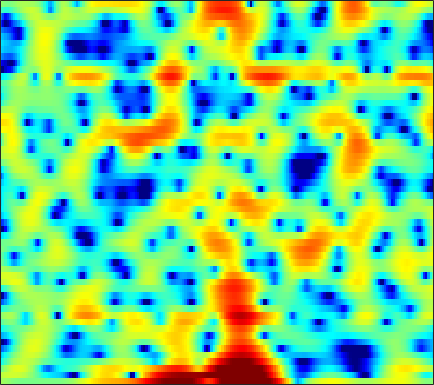

Source data for this figure (header and first rows):
1.1482, 1.0237, 0.84671, 0.64068, 0.47433, 0.25985, 0.07492, -0.059417, -0.19483, -0.31014, -0.37138, -0.38802, -0.3997, -0.39837, -0.38687, -0.36694, -0.32878, -0.28057, -0.2321, -0.17627, -0.1667, -0.15914, -0.16166, -0.16669
1.991, 2.184, 2.404, 2.565, 2.652, 2.71, 2.703, 2.656, 2.538, 2.347, 2.076, 1.82, 1.405, 0.9055, 0.4719, -0.1756, -0.9052, -1.492, -2.311, -3.139, -3.915, -4.429, -4.985, -5.374
-0.8261, 0.02391, 0.984, 1.763, 2.238, 2.734, 3.091, 3.26, 3.358, 3.315, 3.119, 2.868, 2.384, 1.732, 1.113, 0.09652, -1.172, -2.308, -4.102, -6.197, -8.387, -9.672, -10.03, -8.931
-4.334, -3.319, -2.1, -1.033, -0.3341, 0.4676, 1.127, 1.527, 1.939, 2.218, 2.368, 2.396, 2.322, 2.132, 1.922, 1.546, 1.091, 0.712, 0.1794, -0.3562, -0.8709, -1.225, -1.645, -2.006
-6.129, -5.16, -3.93, -2.782, -1.975, -0.9803, -0.08709, 0.5166, 1.217, 1.793, 2.246, 2.503, 2.729, 2.831, 2.827, 2.716, 2.492, 2.255, 1.844, 1.327, 0.7002, 0.1556, -0.6688, -1.619
-10.1, -9.388, -8.043, -6.419, -5.156, -3.525, -2.039, -1.037, 0.1359, 1.118, 1.919, 2.409, 2.912, 3.254, 3.408, 3.476, 3.39, 3.228, 2.874, 2.364, 1.694, 1.077, 0.09127, -1.106
-21.01, -21.03, -15.48, -11, -8.47, -5.803, -3.697, -2.386, -0.9211, 0.2707, 1.234, 1.822, 2.446, 2.904, 3.143, 3.326, 3.366, 3.297, 3.079, 2.719, 2.216, 1.744, 0.9888, 0.09321
-7.443, -7.079, -6.337, -5.375, -4.577, -3.482, -2.423, -1.679, -0.7779, 0.01664, 0.7069, 1.159, 1.673, 2.09, 2.339, 2.581, 2.721, 2.752, 2.689, 2.511, 2.204, 1.892, 1.363, 0.7099
-4.25, -3.7, -3.04, -2.463, -2.082, -1.65, -1.304, -1.096, -0.879, -0.6869, -0.4711, -0.2704, 0.07765, 0.5097, 0.8584, 1.321, 1.725, 1.962, 2.164, 2.221, 2.126, 1.964, 1.637, 1.207
-1.505, -0.8696, -0.2609, 0.1079, 0.218, 0.1225, -0.2698, -0.7879, -1.815, -3.249, -4.905, -5.82, -5.601, -3.84, -2.267, -0.4331, 0.9587, 1.708, 2.357, 2.634, 2.581, 2.353, 1.826, 1.116
0.2747, 0.7295, 1.187, 1.456, 1.518, 1.382, 0.9322, 0.3583, -0.7889, -2.434, -4.503, -5.81, -5.675, -3.488, -1.671, 0.3523, 1.804, 2.546, 3.118, 3.228, 2.881, 2.29, 0.9722, -1.136
-3.408, -2.999, -2.432, -1.868, -1.486, -1.061, -0.7552, -0.616, -0.5146, -0.479, -0.4266, -0.3318, -0.07644, 0.334, 0.695, 1.187, 1.61, 1.837, 1.983, 1.921, 1.639, 1.272, 0.611, -0.2091
-10.34, -9.601, -8.018, -6.258, -5.04, -3.62, -2.457, -1.748, -0.9923, -0.4004, 0.07094, 0.3597, 0.6826, 0.9478, 1.119, 1.302, 1.425, 1.478, 1.484, 1.421, 1.288, 1.156, 0.9572, 0.7553
-20.8, -16.71, -11.12, -7.426, -5.4, -3.353, -1.843, -0.9656, -0.07287, 0.5652, 0.9999, 1.218, 1.399, 1.476, 1.49, 1.465, 1.417, 1.367, 1.284, 1.189, 1.062, 0.9532, 0.7772, 0.5876
-3.694, -3.191, -2.255, -1.177, -0.3763, 0.585, 1.357, 1.797, 2.192, 2.375, 2.34, 2.187, 1.841, 1.375, 0.9876, 0.4937, 0.1221, -0.03746, -0.1001, -0.06557, -0.04715, -0.1015, -0.3448, -0.7817
1.949, 2.24, 2.621, 2.986, 3.233, 3.487, 3.638, 3.653, 3.513, 3.155, 2.538, 1.87, 0.6279, -1.084, -2.733, -5.378, -7.687, -7.814, -5.981, -3.985, -2.613, -2.052, -1.885, -2.434
2.902, 3.013, 3.108, 3.139, 3.124, 3.055, 2.928, 2.783, 2.497, 2.063, 1.426, 0.7651, -0.4249, -2.059, -3.634, -6.166, -8.287, -8.302, -6.373, -4.256, -2.705, -1.967, -1.454, -1.472
1.488, 1.329, 1.006, 0.5988, 0.2869, -0.06834, -0.3, -0.37, -0.3531, -0.2856, -0.2594, -0.301, -0.4533, -0.7178, -0.9385, -1.193, -1.292, -1.217, -0.9263, -0.4879, -0.03222, 0.2684, 0.5536, 0.697
-0.4017, -0.9959, -2.141, -3.71, -5.14, -7.064, -7.997, -7.471, -5.814, -4.109, -2.757, -1.982, -1.221, -0.696, -0.4055, -0.08548, 0.2071, 0.436, 0.7637, 1.12, 1.475, 1.734, 2.025, 2.252
-0.9513, -1.64, -3.019, -5.051, -7.168, -10.84, -13.34, -11.51, -7.898, -5.265, -3.499, -2.589, -1.798, -1.317, -1.111, -0.9146, -0.705, -0.4724, -0.02916, 0.5478, 1.19, 1.674, 2.257, 2.724
-0.05777, -0.3321, -0.8262, -1.407, -1.846, -2.293, -2.467, -2.383, -2.038, -1.636, -1.357, -1.31, -1.555, -2.208, -2.962, -4.244, -5.424, -5.681, -4.681, -2.808, -0.9319, 0.2577, 1.526, 2.432
-0.5832, -0.5732, -0.481, -0.3285, -0.1716, 0.05746, 0.3169, 0.4976, 0.672, 0.7264, 0.5707, 0.2516, -0.4996, -1.8, -3.244, -6.127, -10.58, -13.31, -9.401, -4.923, -1.961, -0.4084, 1.063, 2.02
-5.208, -5.014, -4.297, -3.217, -2.332, -1.204, -0.2156, 0.3972, 1.019, 1.414, 1.574, 1.528, 1.265, 0.7927, 0.3284, -0.337, -0.8615, -1.032, -0.8717, -0.3812, 0.2366, 0.6684, 1.136, 1.425
-18.81, -19.87, -13.38, -8.543, -5.977, -3.389, -1.475, -0.3583, 0.7973, 1.625, 2.177, 2.445, 2.606, 2.6, 2.504, 2.302, 2.053, 1.855, 1.582, 1.294, 0.9863, 0.7388, 0.3756, -0.01446
-11.69, -11.19, -9.272, -6.747, -4.92, -2.812, -1.055, 0.02929, 1.215, 2.13, 2.802, 3.167, 3.472, 3.587, 3.566, 3.388, 3.043, 2.674, 2.025, 1.204, 0.1914, -0.6844, -1.981, -3.311
-6.489, -5.675, -4.507, -3.266, -2.305, -1.065, 0.05344, 0.8129, 1.691, 2.432, 3.028, 3.368, 3.703, 3.876, 3.886, 3.712, 3.304, 2.821, 1.918, 0.6585, -1.04, -2.683, -5.517, -9.387
-4.973, -4.1, -2.994, -1.976, -1.299, -0.498, 0.1819, 0.6329, 1.177, 1.694, 2.208, 2.596, 3.073, 3.458, 3.641, 3.709, 3.525, 3.19, 2.448, 1.309, -0.2686, -1.754, -4.221, -7.199
-5.393, -4.057, -2.686, -1.728, -1.266, -0.9744, -0.9708, -1.136, -1.396, -1.438, -0.9493, -0.2056, 1.004, 2.179, 2.922, 3.647, 4.026, 4.084, 3.846, 3.275, 2.372, 1.478, 0.05206, -1.635
-5.342, -4.165, -3.026, -2.382, -2.215, -2.502, -3.512, -4.925, -8.294, -15.45, -15.03, -8.435, -3.485, -0.452, 1.122, 2.58, 3.498, 3.898, 4.115, 4.028, 3.671, 3.242, 2.514, 1.619
-5.179, -4.608, -3.917, -3.424, -3.239, -3.273, -3.698, -4.233, -5.124, -5.71, -5.292, -4.251, -2.507, -0.8376, 0.21, 1.288, 2.033, 2.399, 2.672, 2.729, 2.627, 2.471, 2.188, 1.844
-6.582, -5.758, -4.658, -3.688, -3.095, -2.491, -2.061, -1.834, -1.579, -1.3, -0.9319, -0.5942, -0.08138, 0.4291, 0.7627, 1.104, 1.301, 1.356, 1.31, 1.165, 0.9748, 0.8428, 0.7046, 0.6642
-9.813, -7.257, -4.776, -2.967, -1.922, -0.8516, -0.05739, 0.3911, 0.8496, 1.18, 1.422, 1.548, 1.653, 1.655, 1.58, 1.368, 1.004, 0.6209, -0.03174, -0.8013, -1.602, -2.114, -2.47, -2.298
-5.658, -4.063, -2.229, -0.7481, 0.1384, 1.069, 1.738, 2.1, 2.419, 2.572, 2.595, 2.526, 2.335, 2.015, 1.69, 1.111, 0.3199, -0.4562, -1.813, -3.7, -6.415, -9.248, -13.43, -11.73
-0.4985, -0.0185, 0.6801, 1.333, 1.751, 2.18, 2.446, 2.536, 2.502, 2.32, 1.991, 1.683, 1.188, 0.6608, 0.2423, -0.3679, -1.076, -1.712, -2.782, -4.195, -5.975, -7.471, -8.898, -8.245
1.682, 1.915, 2.261, 2.568, 2.739, 2.83, 2.737, 2.521, 2.032, 1.312, 0.3834, -0.4027, -1.459, -2.352, -2.809, -3.072, -3.06, -2.999, -2.961, -3.006, -3.113, -3.189, -3.125, -2.874
1.901, 2.327, 2.925, 3.426, 3.664, 3.751, 3.514, 3.102, 2.212, 0.8457, -1.055, -2.958, -6.258, -10.19, -11.54, -9.143, -6.247, -4.657, -3.157, -2.17, -1.543, -1.203, -0.8991, -0.7252
-1.951, 0.156, 2.224, 3.551, 4.14, 4.466, 4.315, 3.915, 2.987, 1.607, -0.2748, -2.056, -4.905, -7.759, -8.683, -7.363, -5.23, -3.897, -2.556, -1.643, -1.031, -0.7177, -0.4901, -0.3915
-1.26, 0.6196, 2.498, 3.685, 4.189, 4.394, 4.16, 3.724, 2.841, 1.704, 0.3946, -0.61, -1.806, -2.735, -3.144, -3.349, -3.287, -3.156, -3.066, -3.11, -3.21, -3.298, -3.244, -2.998
3.997, 4.233, 4.555, 4.717, 4.67, 4.344, 3.673, 2.926, 1.629, 0.01842, -1.768, -3.038, -4.356, -4.89, -4.868, -4.625, -4.489, -4.605, -5.207, -6.479, -8.626, -10.66, -12.02, -9.77
5.46, 5.427, 5.33, 5.086, 4.769, 4.113, 3.114, 2.085, 0.2435, -2.341, -6.151, -10.48, -20.73, -14.45, -10.03, -7.015, -5.548, -5.17, -5.388, -6.459, -8.436, -10.29, -11.54, -9.344
4.003, 4.074, 4.08, 3.953, 3.731, 3.24, 2.483, 1.717, 0.3914, -1.301, -3.274, -4.751, -6.125, -6.133, -5.479, -4.442, -3.629, -3.251, -3.042, -3.082, -3.234, -3.317, -3.209, -2.814
0.5357, 1.005, 1.504, 1.834, 1.955, 1.936, 1.722, 1.436, 0.9218, 0.3012, -0.338, -0.7704, -1.201, -1.415, -1.446, -1.351, -1.212, -1.089, -0.9641, -0.8772, -0.8129, -0.765, -0.6829, -0.5679
-3.522, -2.322, -1.079, -0.1866, 0.3005, 0.7357, 0.9638, 1.023, 0.9885, 0.865, 0.6826, 0.5313, 0.3544, 0.209, 0.1344, 0.08173, 0.07834, 0.09134, 0.1267, 0.1624, 0.1892, 0.2049, 0.2029, 0.1788
-5.019, -3.655, -2.219, -1.141, -0.5204, 0.1132, 0.5517, 0.7754, 0.9436, 0.9886, 0.9391, 0.8593, 0.7146, 0.5655, 0.4718, 0.3756, 0.3458, 0.3464, 0.3844, 0.4354, 0.4711, 0.4728, 0.435, 0.3384
-3.285, -2.58, -1.69, -0.8938, -0.3627, 0.2368, 0.7084, 0.9693, 1.181, 1.225, 1.112, 0.9326, 0.5788, 0.1734, -0.1106, -0.3603, -0.4043, -0.279, 0.002408, 0.3082, 0.5257, 0.5805, 0.502, 0.2619
-1.724, -1.458, -0.9978, -0.4137, 0.07033, 0.7138, 1.303, 1.664, 2.004, 2.112, 1.903, 1.488, 0.5557, -0.868, -2.185, -3.701, -3.76, -2.683, -0.8849, 0.5442, 1.381, 1.612, 1.384, 0.57
-4.75, -4.758, -4.189, -3.287, -2.562, -1.496, -0.3605, 0.4708, 1.438, 2.107, 2.323, 2.101, 1.162, -0.7868, -3.25, -8.498, -8.866, -4.298, -0.2214, 2.146, 3.351, 3.674, 3.366, 2.151
-28.66, -20.03, -15.17, -13.69, -13.3, -12.2, -9.504, -7.123, -4.382, -2.337, -0.9483, -0.2825, 0.1503, 0.2024, 0.1074, 0.08809, 0.4573, 1.024, 1.944, 2.762, 3.293, 3.428, 3.26, 2.708
-13.65, -14.5, -15.35, -17.19, -19.73, -21.72, -15.69, -11.67, -7.785, -5.034, -3.012, -1.848, -0.6475, 0.2656, 0.8181, 1.452, 2.023, 2.402, 2.851, 3.18, 3.357, 3.358, 3.191, 2.839
-8.429, -9.123, -9.917, -10.42, -10.5, -10.08, -9.025, -7.888, -6.214, -4.548, -3.005, -1.951, -0.6905, 0.381, 1.09, 1.892, 2.553, 2.948, 3.347, 3.581, 3.633, 3.551, 3.272, 2.805
-5.954, -6.385, -6.855, -7.149, -7.224, -7.096, -6.7, -6.204, -5.334, -4.26, -3.064, -2.131, -0.9007, 0.2578, 1.051, 1.977, 2.731, 3.187, 3.623, 3.86, 3.882, 3.756, 3.383, 2.762
-5.36, -5.754, -6.259, -6.769, -7.145, -7.556, -7.759, -7.725, -7.255, -6.235, -4.79, -3.582, -1.954, -0.4183, 0.6076, 1.791, 2.74, 3.299, 3.834, 4.133, 4.2, 4.088, 3.72, 3.08
-6.342, -6.816, -7.566, -8.438, -9.233, -10.6, -12.49, -14.3, -15.87, -13.41, -9.338, -6.663, -3.773, -1.5, -0.1214, 1.371, 2.52, 3.171, 3.798, 4.169, 4.301, 4.249, 3.983, 3.49
-8.711, -9.472, -10.4, -11.11, -11.54, -12.31, -13.67, -15.09, -16.29, -13.62, -9.491, -6.81, -3.923, -1.669, -0.3186, 1.108, 2.178, 2.776, 3.345, 3.681, 3.808, 3.792, 3.633, 3.337
-12.02, -14.88, -18.1, -16.57, -14.22, -11.77, -10.07, -9.057, -7.707, -6.211, -4.543, -3.268, -1.666, -0.2856, 0.5952, 1.522, 2.184, 2.526, 2.789, 2.867, 2.813, 2.718, 2.559, 2.403
-8.725, -10.96, -13.14, -12.04, -10.04, -7.601, -5.634, -4.432, -3.041, -1.835, -0.7514, -0.004723, 0.8765, 1.587, 1.998, 2.361, 2.496, 2.442, 2.152, 1.644, 1.001, 0.5055, 0.01543, -0.09591
-1.979, -2.562, -2.984, -2.948, -2.634, -1.961, -1.17, -0.5562, 0.2111, 0.9105, 1.508, 1.868, 2.236, 2.479, 2.542, 2.474, 2.182, 1.766, 0.8893, -0.4813, -2.568, -4.746, -8.266, -8.981
0.592, 0.2149, -0.115, -0.209, -0.1589, 0.0691, 0.398, 0.6784, 1.018, 1.295, 1.47, 1.521, 1.487, 1.363, 1.227, 0.9789, 0.6338, 0.2762, -0.4271, -1.526, -3.19, -4.868, -7.222, -7.48
